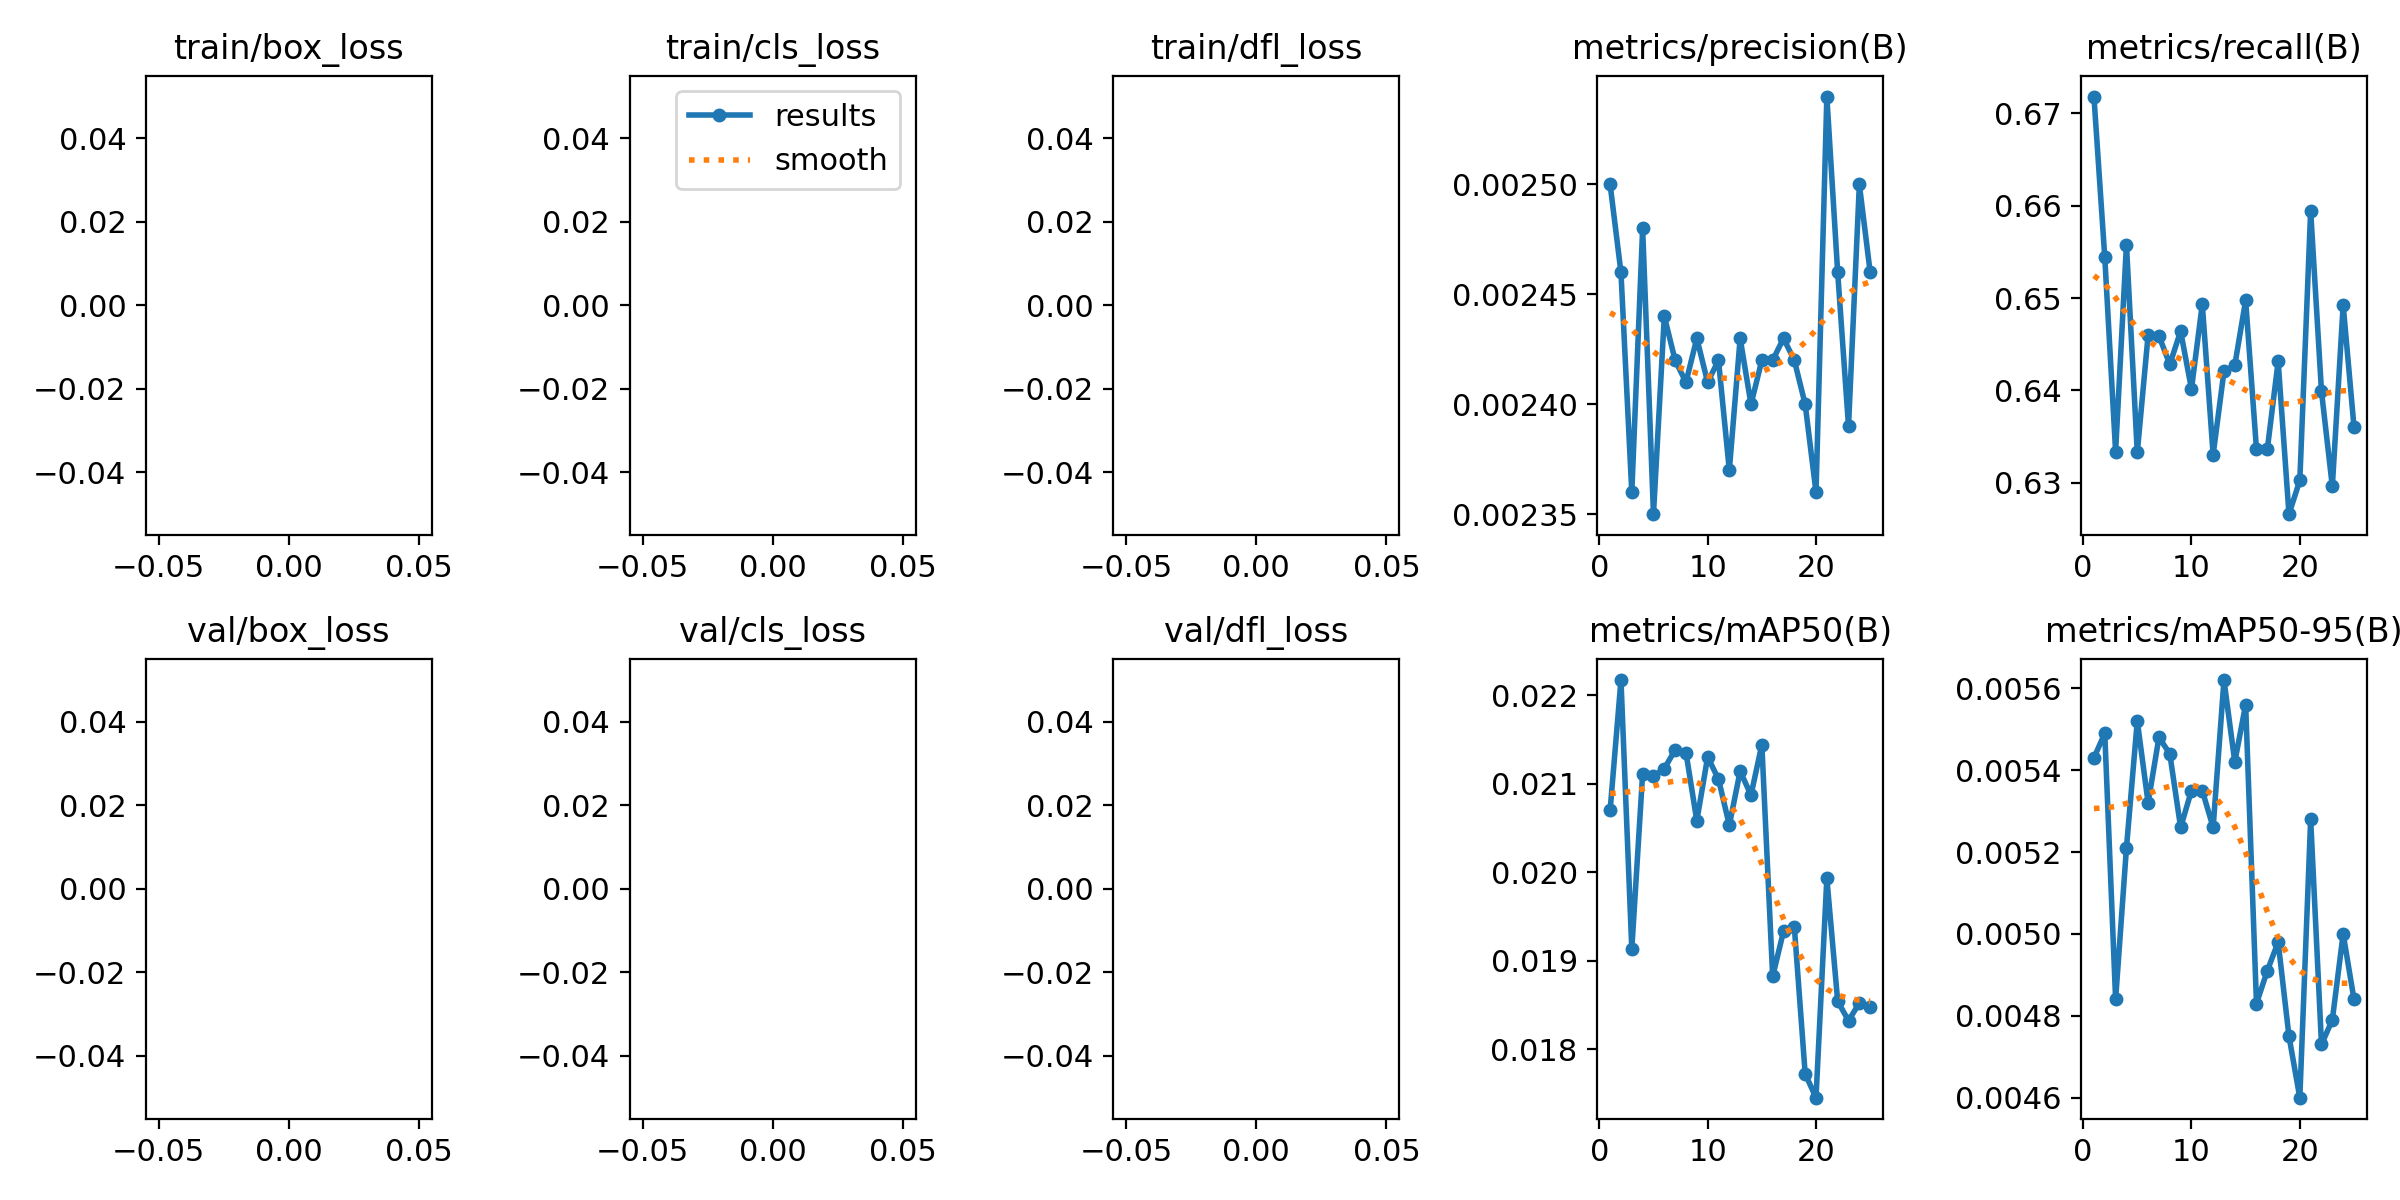

The table this chart was drawn from, first rows:
epoch, train/box_loss, train/cls_loss, train/dfl_loss, metrics/precision(B), metrics/recall(B), metrics/mAP50(B), metrics/mAP50-95(B), val/box_loss, val/cls_loss, val/dfl_loss, lr/pg0, lr/pg1, lr/pg2
1, nan, nan, nan, 0.0025, 0.6718, 0.0207, 0.00543, nan, nan, nan, 0.0004738, 0.0004738, 0.0004738
2, nan, nan, nan, 0.00246, 0.6544, 0.02217, 0.00549, nan, nan, nan, 0.0009125, 0.0009125, 0.0009125
3, nan, nan, nan, 0.00236, 0.6334, 0.01913, 0.00484, nan, nan, nan, 0.001313, 0.001313, 0.001313
4, nan, nan, nan, 0.00248, 0.6558, 0.02111, 0.00521, nan, nan, nan, 0.001259, 0.001259, 0.001259
5, nan, nan, nan, 0.00235, 0.6333, 0.02108, 0.00552, nan, nan, nan, 0.001203, 0.001203, 0.001203
6, nan, nan, nan, 0.00244, 0.646, 0.02117, 0.00532, nan, nan, nan, 0.001146, 0.001146, 0.001146
7, nan, nan, nan, 0.00242, 0.6459, 0.02138, 0.00548, nan, nan, nan, 0.001089, 0.001089, 0.001089
8, nan, nan, nan, 0.00241, 0.6428, 0.02135, 0.00544, nan, nan, nan, 0.001033, 0.001033, 0.001033
9, nan, nan, nan, 0.00243, 0.6464, 0.02058, 0.00526, nan, nan, nan, 0.0009763, 0.0009763, 0.0009763
10, nan, nan, nan, 0.00241, 0.6402, 0.0213, 0.00535, nan, nan, nan, 0.0009197, 0.0009197, 0.0009197
11, nan, nan, nan, 0.00242, 0.6493, 0.02105, 0.00535, nan, nan, nan, 0.0008631, 0.0008631, 0.0008631
12, nan, nan, nan, 0.00237, 0.6331, 0.02053, 0.00526, nan, nan, nan, 0.0008065, 0.0008065, 0.0008065
13, nan, nan, nan, 0.00243, 0.6421, 0.02114, 0.00562, nan, nan, nan, 0.0007499, 0.0007499, 0.0007499
14, nan, nan, nan, 0.0024, 0.6427, 0.02087, 0.00542, nan, nan, nan, 0.0006934, 0.0006934, 0.0006934
15, nan, nan, nan, 0.00242, 0.6498, 0.02144, 0.00556, nan, nan, nan, 0.0006368, 0.0006368, 0.0006368
16, nan, nan, nan, 0.00242, 0.6336, 0.01882, 0.00483, nan, nan, nan, 0.0005802, 0.0005802, 0.0005802
17, nan, nan, nan, 0.00243, 0.6336, 0.01933, 0.00491, nan, nan, nan, 0.0005236, 0.0005236, 0.0005236
18, nan, nan, nan, 0.00242, 0.6431, 0.01938, 0.00498, nan, nan, nan, 0.000467, 0.000467, 0.000467
19, nan, nan, nan, 0.0024, 0.6266, 0.01772, 0.00475, nan, nan, nan, 0.0004104, 0.0004104, 0.0004104
20, nan, nan, nan, 0.00236, 0.6303, 0.01745, 0.0046, nan, nan, nan, 0.0003538, 0.0003538, 0.0003538
21, nan, nan, nan, 0.00254, 0.6594, 0.01993, 0.00528, nan, nan, nan, 0.0002972, 0.0002972, 0.0002972
22, nan, nan, nan, 0.00246, 0.6399, 0.01854, 0.00473, nan, nan, nan, 0.0002406, 0.0002406, 0.0002406
23, nan, nan, nan, 0.00239, 0.6296, 0.01832, 0.00479, nan, nan, nan, 0.0001841, 0.0001841, 0.0001841
24, nan, nan, nan, 0.0025, 0.6492, 0.01852, 0.005, nan, nan, nan, 0.0001275, 0.0001275, 0.0001275
25, nan, nan, nan, 0.00246, 0.6361, 0.01848, 0.00484, nan, nan, nan, 7.0878e-05, 7.0878e-05, 7.0878e-05
